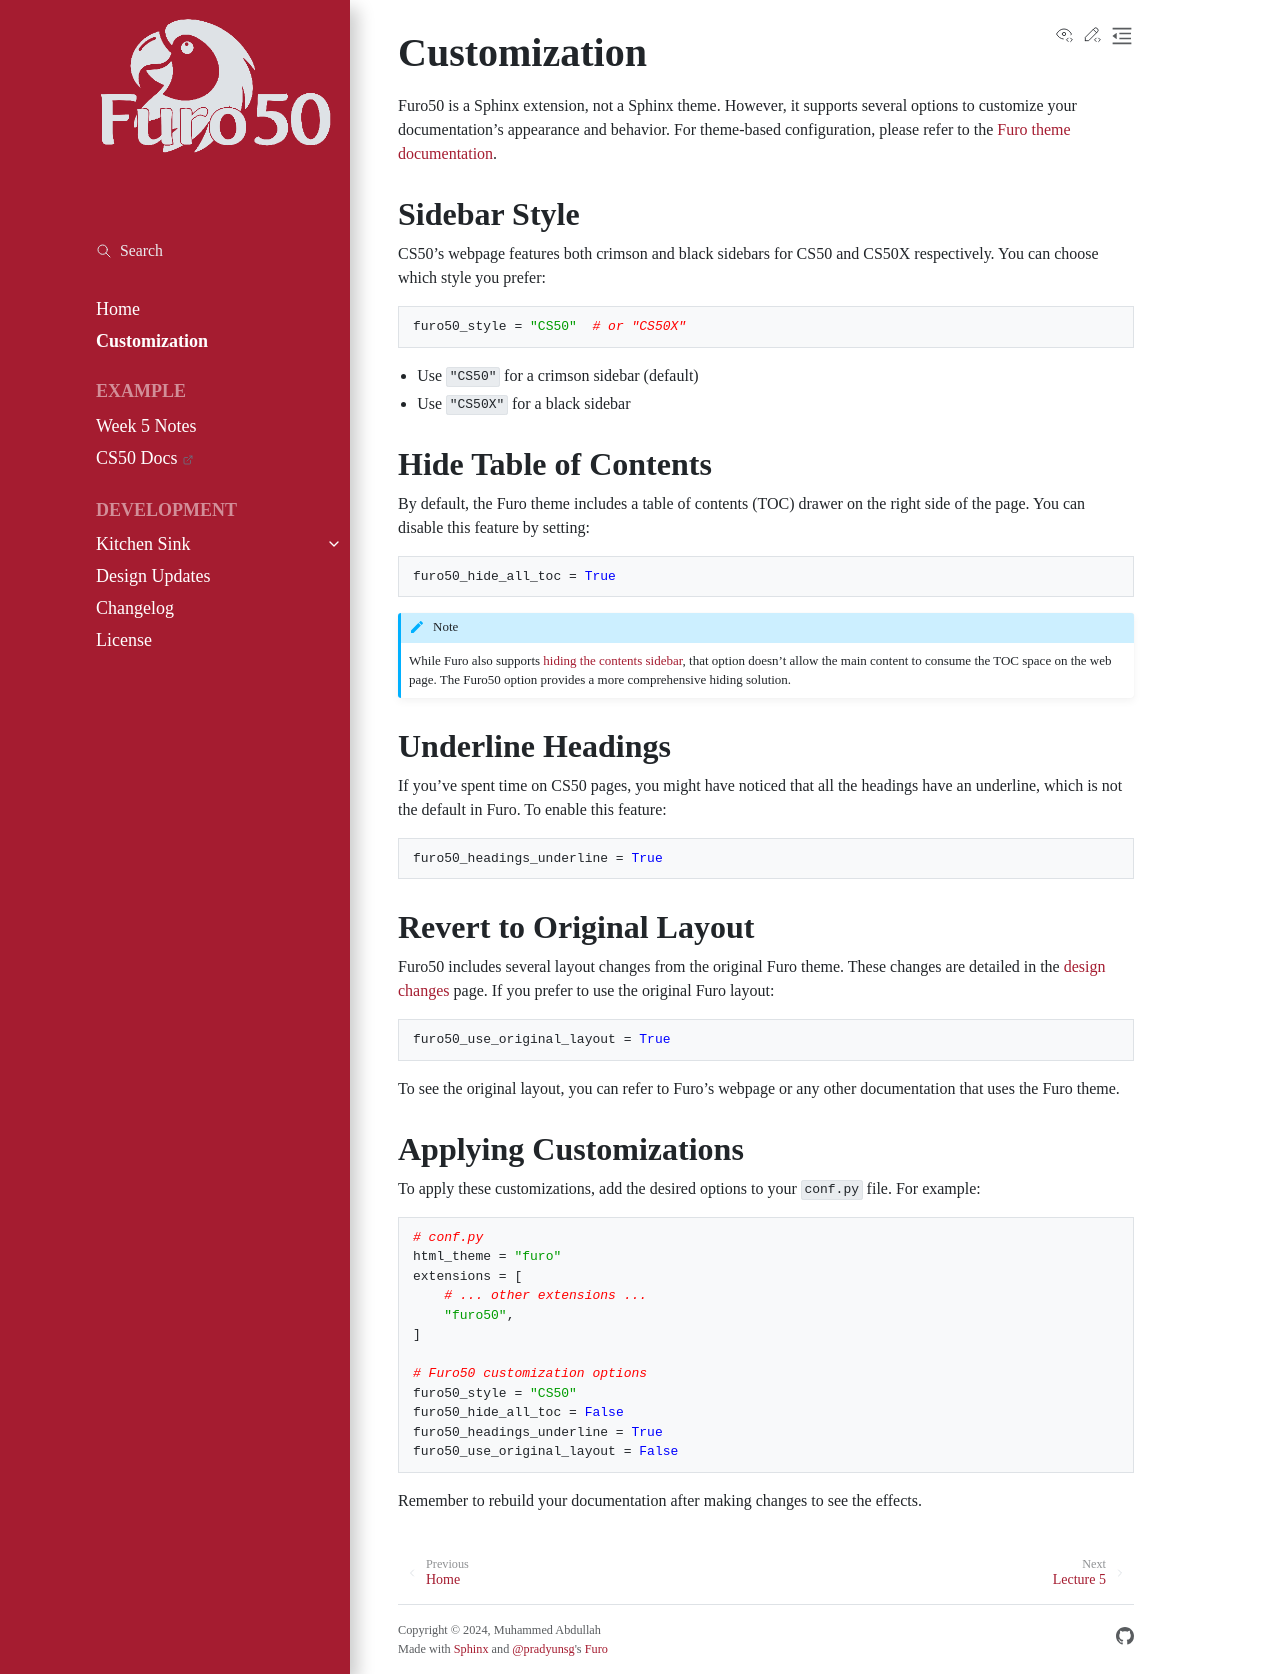

repository: ABD-01/furo50 · page: customisation/index.html · generator: sphinx

Customization
=============

Furo50 is a Sphinx extension, not a Sphinx theme. However, it supports several options to customize your documentation's appearance and behavior. For theme-based configuration, please refer to the `Furo theme documentation <https://pradyunsg.me/furo/customisation/>`_.

Sidebar Style 
-------------

CS50's webpage features both crimson and black sidebars for CS50 and CS50X respectively. You can choose which style you prefer:

.. code-block:: python

   furo50_style = "CS50"  # or "CS50X"

- Use ``"CS50"`` for a crimson sidebar (default)
- Use ``"CS50X"`` for a black sidebar

Hide Table of Contents
----------------------

By default, the Furo theme includes a table of contents (TOC) drawer on the right side of the page. You can disable this feature by setting:

.. code-block:: python

   furo50_hide_all_toc = True

.. note::
   While Furo also supports `hiding the contents sidebar <https://pradyunsg.me/furo/customisation/toc/>`_, 
   that option doesn't allow the main content to consume the TOC space on the web page. 
   The Furo50 option provides a more comprehensive hiding solution.

Underline Headings
------------------

If you've spent time on CS50 pages, you might have noticed that all the headings have an underline, which is not the default in Furo. To enable this feature:

.. code-block:: python

   furo50_headings_underline = True

Revert to Original Layout
-------------------------

Furo50 includes several layout changes from the original Furo theme. These changes are detailed in the `design changes <design-changes>`_ page. If you prefer to use the original Furo layout:

.. code-block:: python

   furo50_use_original_layout = True

To see the original layout, you can refer to Furo's webpage or any other documentation that uses the Furo theme.

Applying Customizations
-----------------------

To apply these customizations, add the desired options to your ``conf.py`` file. For example:

.. code-block:: python

   # conf.py
   html_theme = "furo"
   extensions = [
       # ... other extensions ...
       "furo50",
   ]

   # Furo50 customization options
   furo50_style = "CS50"
   furo50_hide_all_toc = False
   furo50_headings_underline = True
   furo50_use_original_layout = False

Remember to rebuild your documentation after making changes to see the effects.
